Photos from the image-classification dataset "Mid224" in the GitHub repository khuonglaptri3/TickNets. Its 5 classes are: bird, cat, dog, frog, horse.

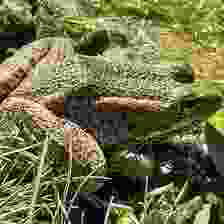
Label: frog

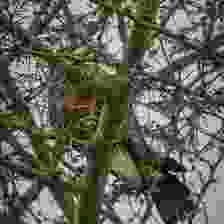
Label: bird

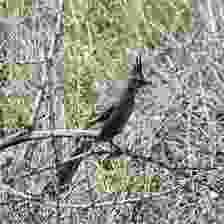
Label: bird

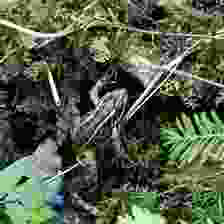
Label: frog

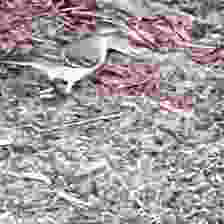
Label: bird

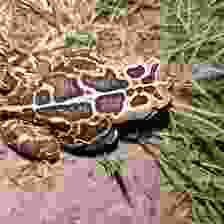
Label: frog
